Run: headless pygame with SDL's dummy video driver; simulated clock (each Clock.tick advances the game by its frame time, no real sleeping); random seed 0; keys injected as events and as key.get_pressed() state; mouse plan: one left click at the window centre at the start of phase 2, then a move to the lower-right quarter at the start of phase 3.
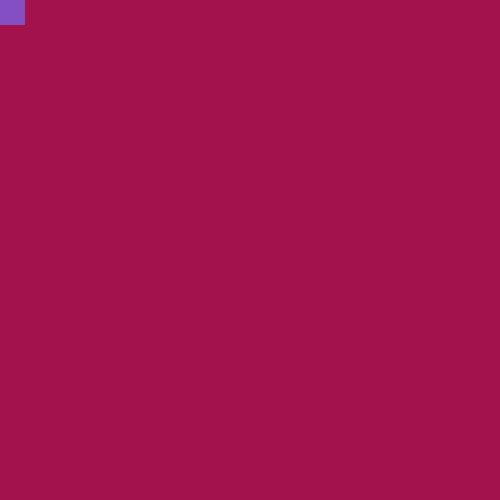
Frame 1 of 4 · flips 1–60 · no input
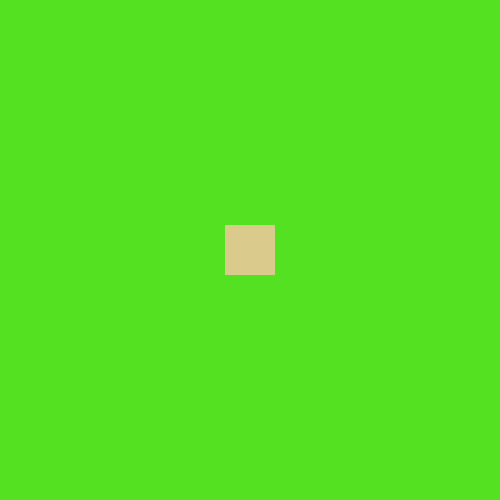
Frame 2 of 4 · flips 61–180 · clicked the window centre · tapped SPACE, RETURN · held RIGHT (→), D
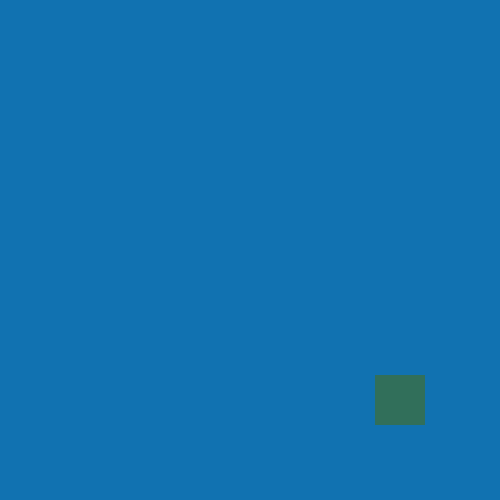
Frame 3 of 4 · flips 181–300 · moved the mouse to the lower-right quarter · held DOWN (↓), S
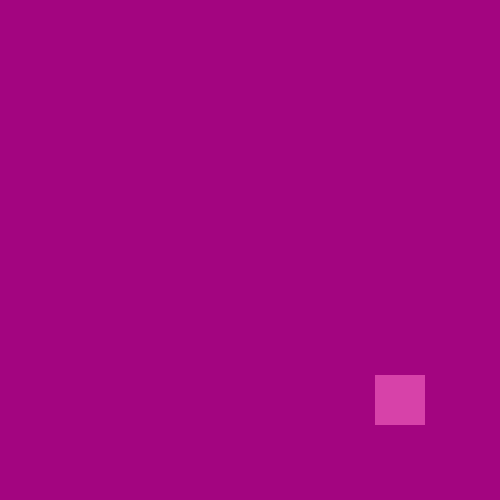
Frame 4 of 4 · flips 301–420 · held LEFT (←), A, UP (↑), W

The pygame program that drew these frames:

import sys
import random

import pygame
from pygame.locals import *

pygame.init()

screen = pygame.display.set_mode((500, 500), 0, 32)


"""
class color_:
    def __init__(self):
        r = random.randint(0,255)
        g = random.randint(0,255)
        b = random.randint(0,255)
        self.clr = (r,g,b)
"""


def returnColor():
    r,g,b = random.randint(0,255), random.randint(0,255), random.randint(0,255)
    return (r, g, b)


try:
    while True:

        for event in pygame.event.get():
            if event.type == QUIT:
                sys.exit()
                print("No u")


        c = returnColor()

        print(c)

        screen.fill(c)

        x, y = pygame.mouse.get_pos()

        pygame.draw.rect(screen, returnColor(), (x-25, y-25, 50, 50))

        pygame.display.update()


except SystemExit:
    pass


#class block:
#    def __init__(self):
#        pygame.draw.rect()
